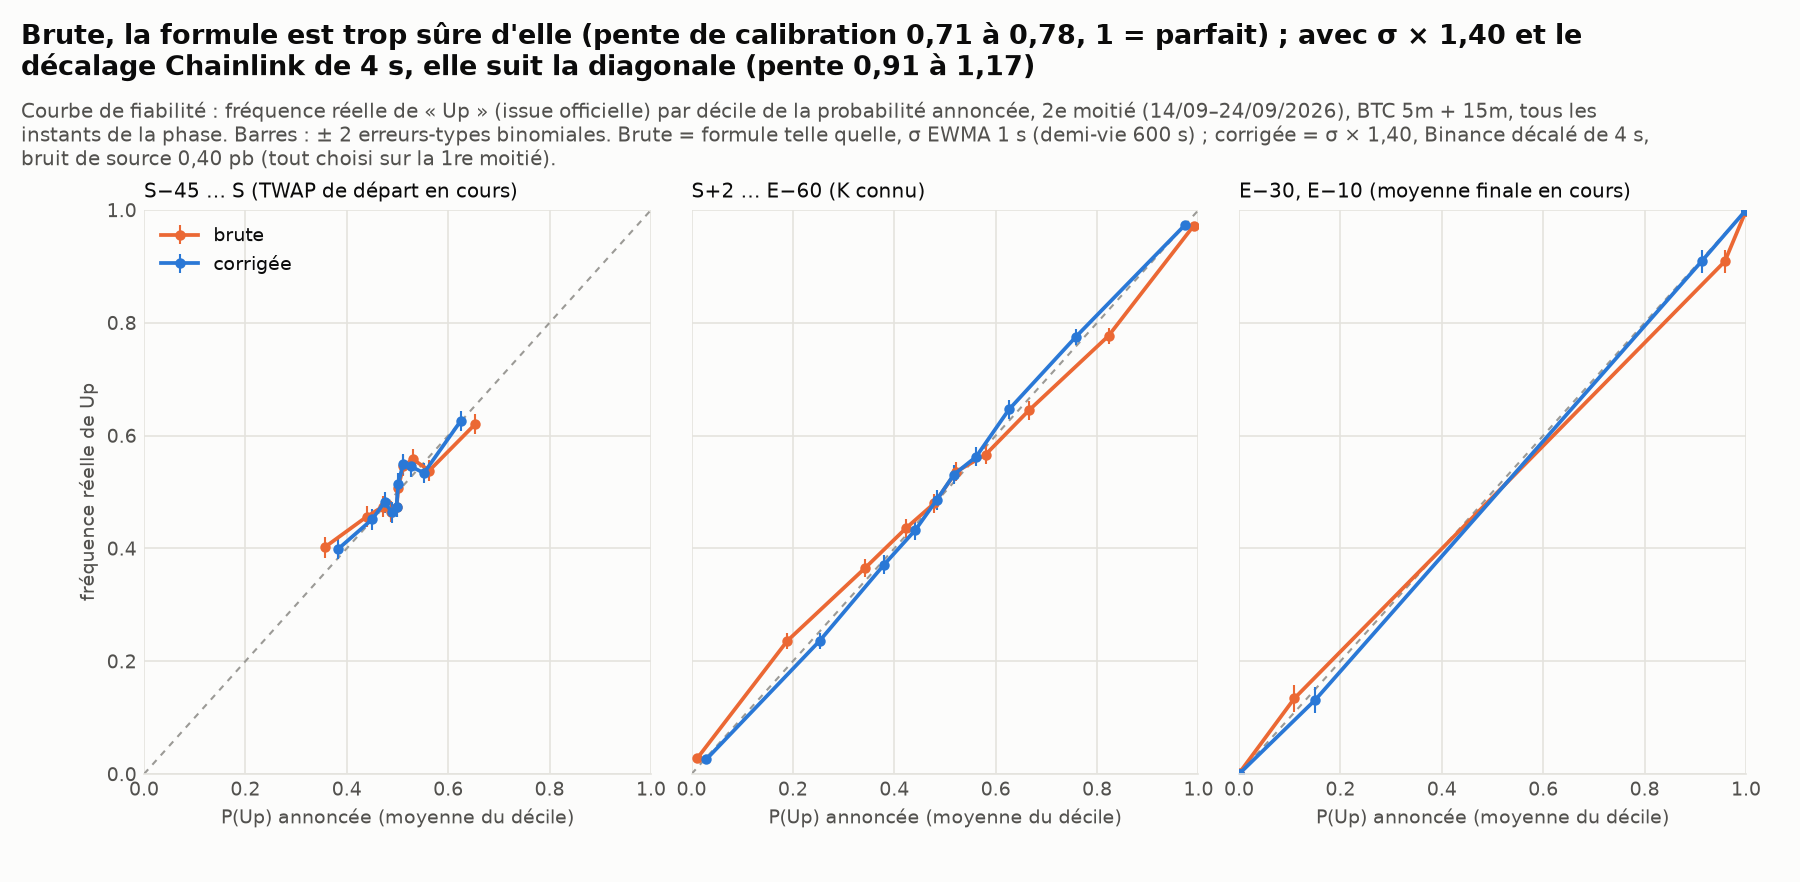

The data file committed next to this chart (first rows):
duree, phase, variante, bin, p_mean, up_rate, n, p_lo, p_hi, se
5m, 2, brute, 0, 0.3419, 0.3783, 2218, 0.04971, 0.4008, 0.0103
5m, 2, brute, 1, 0.4284, 0.4572, 2218, 0.4009, 0.4498, 0.01058
5m, 2, brute, 2, 0.4643, 0.4632, 2217, 0.4499, 0.4761, 0.01059
5m, 2, brute, 3, 0.4852, 0.4662, 2218, 0.4761, 0.4931, 0.01059
5m, 2, brute, 4, 0.4978, 0.4781, 2217, 0.4931, 0.5, 0.01061
5m, 2, brute, 5, 0.5016, 0.5153, 2218, 0.5, 0.5061, 0.01061
5m, 2, brute, 6, 0.5143, 0.5473, 2218, 0.5061, 0.5233, 0.01057
5m, 2, brute, 7, 0.5363, 0.5562, 2217, 0.5233, 0.5512, 0.01055
5m, 2, brute, 8, 0.573, 0.5505, 2218, 0.5512, 0.6023, 0.01056
5m, 2, brute, 9, 0.6681, 0.6225, 2217, 0.6024, 0.9693, 0.0103
5m, 2, corrigée, 0, 0.3714, 0.3742, 2218, 0.1002, 0.4204, 0.01028
5m, 2, corrigée, 1, 0.441, 0.4522, 2218, 0.4204, 0.4579, 0.01057
5m, 2, corrigée, 2, 0.4693, 0.4614, 2217, 0.458, 0.4789, 0.01059
5m, 2, corrigée, 3, 0.4863, 0.4671, 2218, 0.4789, 0.4931, 0.01059
5m, 2, corrigée, 4, 0.4975, 0.4822, 2217, 0.4931, 0.5, 0.01061
5m, 2, corrigée, 5, 0.5018, 0.5216, 2218, 0.5, 0.5063, 0.01061
5m, 2, corrigée, 6, 0.5132, 0.5591, 2218, 0.5063, 0.5206, 0.01054
5m, 2, corrigée, 7, 0.5312, 0.548, 2217, 0.5206, 0.5436, 0.01057
5m, 2, corrigée, 8, 0.5606, 0.546, 2218, 0.5436, 0.5834, 0.01057
5m, 2, corrigée, 9, 0.6375, 0.6229, 2217, 0.5834, 0.9185, 0.01029
5m, 3, brute, 0, 0.01292, 0.03116, 2535, 1.51696e-62, 0.06725, 0.003451
5m, 3, brute, 1, 0.1732, 0.2234, 2534, 0.0673, 0.2603, 0.008274
5m, 3, brute, 2, 0.3204, 0.3436, 2535, 0.2604, 0.3716, 0.009432
5m, 3, brute, 3, 0.4079, 0.4238, 2534, 0.3716, 0.4412, 0.009817
5m, 3, brute, 4, 0.4729, 0.4704, 2534, 0.4413, 0.4999, 0.009915
5m, 3, brute, 5, 0.5253, 0.544, 2535, 0.4999, 0.5549, 0.009892
5m, 3, brute, 6, 0.5916, 0.5935, 2534, 0.5549, 0.6315, 0.009757
5m, 3, brute, 7, 0.6848, 0.6465, 2535, 0.6316, 0.7456, 0.009495
5m, 3, brute, 8, 0.8364, 0.794, 2534, 0.7456, 0.9372, 0.008034
5m, 3, brute, 9, 0.9882, 0.9645, 2534, 0.9374, 1, 0.003677
5m, 3, corrigée, 0, 0.03438, 0.02998, 2535, 2.23334e-39, 0.1311, 0.003387
5m, 3, corrigée, 1, 0.2387, 0.2277, 2534, 0.1311, 0.3146, 0.008331
5m, 3, corrigée, 2, 0.3621, 0.3392, 2535, 0.3146, 0.4015, 0.009404
5m, 3, corrigée, 3, 0.4295, 0.4183, 2534, 0.4015, 0.4554, 0.009799
5m, 3, corrigée, 4, 0.479, 0.4866, 2534, 0.4554, 0.5, 0.009929
5m, 3, corrigée, 5, 0.5197, 0.5322, 2535, 0.5, 0.5425, 0.00991
5m, 3, corrigée, 6, 0.5709, 0.5955, 2534, 0.5426, 0.602, 0.00975
5m, 3, corrigée, 7, 0.6422, 0.6458, 2535, 0.602, 0.6912, 0.009499
5m, 3, corrigée, 8, 0.7708, 0.794, 2534, 0.6912, 0.8736, 0.008034
5m, 3, corrigée, 9, 0.968, 0.9657, 2534, 0.8738, 1, 0.003617
5m, 4, brute, 0, 0, 0, 634, 0, 0, 0
5m, 4, brute, 1, 7.78213e-113, 0, 634, 0, 2.95499e-110, 0
5m, 4, brute, 2, 5.67714e-33, 0, 633, 5.4476e-110, 4.47788e-31, 0
5m, 4, brute, 3, 6.05245e-09, 0, 634, 5.8293e-31, 1.59407e-07, 0
5m, 4, brute, 4, 0.109, 0.139, 633, 1.60779e-07, 0.6017, 0.01375
5m, 4, brute, 5, 0.9434, 0.8975, 634, 0.603, 1, 0.01205
5m, 4, brute, 6, 1, 0.9984, 634, 1, 1, 0.001576
5m, 4, brute, 7, 1, 1, 633, 1, 1, 0
5m, 4, brute, 8, 1, 1, 634, 1, 1, 0
5m, 4, brute, 9, 1, 1, 633, 1, 1, 0
5m, 4, corrigée, 0, 2.0175e-90, 0, 634, 0, 4.80964e-88, 0
5m, 4, corrigée, 1, 2.56887e-33, 0, 634, 1.48182e-87, 1.27147e-31, 0
5m, 4, corrigée, 2, 6.73824e-14, 0, 633, 1.49214e-31, 1.65402e-12, 0
5m, 4, corrigée, 3, 7.0609e-05, 0, 634, 1.65637e-12, 0.0008855, 0
5m, 4, corrigée, 4, 0.1572, 0.1359, 633, 0.0008874, 0.554, 0.01362
5m, 4, corrigée, 5, 0.8906, 0.8991, 634, 0.5546, 0.9994, 0.01196
5m, 4, corrigée, 6, 1, 1, 634, 0.9994, 1, 0
5m, 4, corrigée, 7, 1, 1, 633, 1, 1, 0
5m, 4, corrigée, 8, 1, 1, 634, 1, 1, 0
5m, 4, corrigée, 9, 1, 1, 633, 1, 1, 0
... 120 more rows
